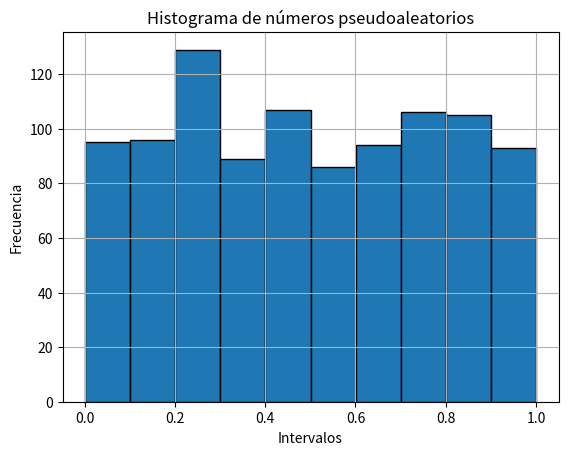
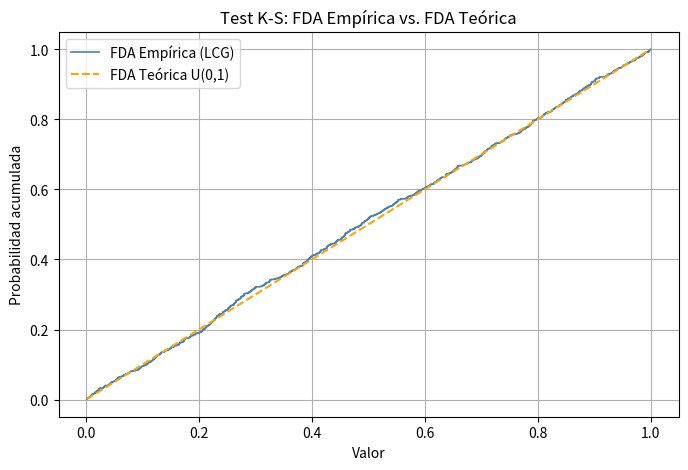
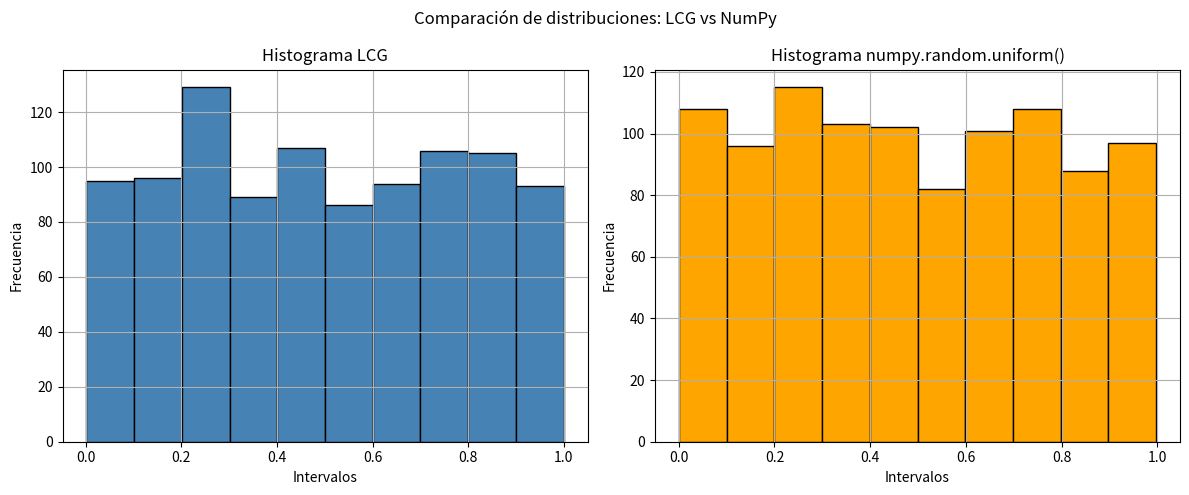
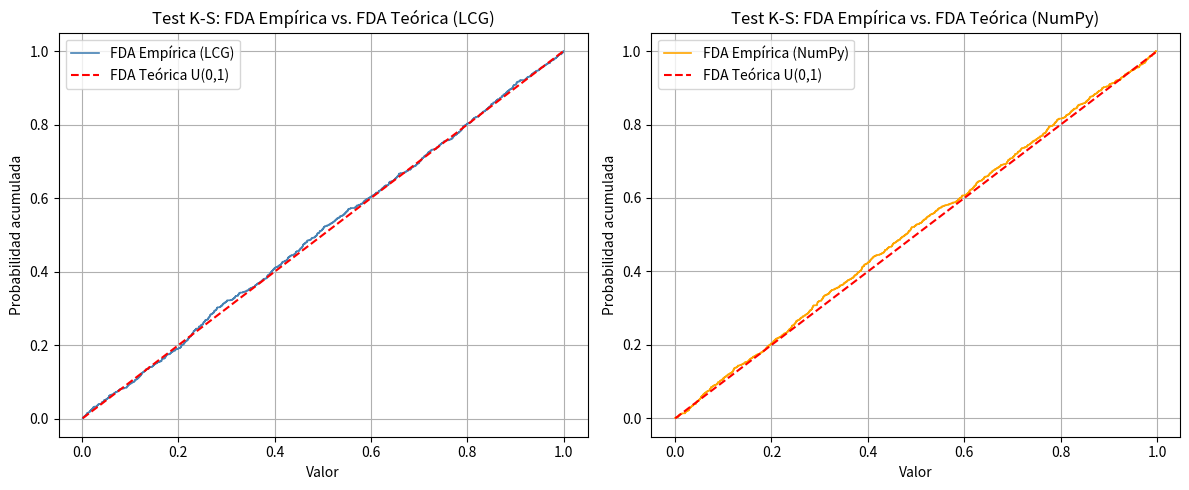

Reproduce these figures in Python, in order.
# TP2 - Grupo 5
# Ejercicio A.1: Generador Congruencial Lineal (LCG)

#Creamos el LCG (Generador Congruencial Lineal)
def LCG(a, c, m, semilla, n):
    sem = semilla
    for i in range(n):
        sem = (a * sem + c) % m
        yield sem

# Parámetros del LCG
a = 10037
c = 1007
m = 2**32
semilla = 1109
n = 10

# Generamos los números pseudoaleatorios (ô¿ô *)
generador = LCG(a, c, m, semilla, n)
print("=== GENERADOR LCG ===")
print("Números pseudoaleatorios generados por el LCG:")
for numero in generador:
    print(numero)
print()


# Ejercicio A.2: Test Chi-Cuadrado

import numpy as np
import matplotlib.pyplot as plt
from scipy.stats import chi2, kstest

def LCG(a, c, m, semilla, n):
    sem = semilla
    for _ in range(n):
        sem = (a * sem + c) % m
        yield sem

# Parámetros del LCG
a = 10037
c = 1007
m = 2**32
semilla = 1109
n = 1000

# Generar números pseudoaleatorios U(0,1)
generador = LCG(a, c, m, semilla, n)
numeros = np.array([x / m for x in generador])

# Prueba de Chi-Cuadrado
k = 10
gl = k - 1
frecuencias_obs, _ = np.histogram(numeros, k, range=(0, 1))
frecuencia_esperada = n / k
chi_calculado = np.sum((frecuencias_obs - frecuencia_esperada)**2 / frecuencia_esperada)

# Valor crítico al 5%
alpha = 0.05 # Probabilidad de cometer error Tipo I
chi_critico = chi2.ppf(1 - alpha, gl)

print("=== TEST CHI-CUADRADO ===")
print(f"Frecuencias observadas: {frecuencias_obs}")
print(f"Chi-cuadrado calculado: {chi_calculado:.4f}")
print(f"Grados de libertad: {gl}")
print(f"Valor crítico (5%): {chi_critico:.4f}")
if chi_calculado < chi_critico:
    print("Conclusión: NO se rechaza H0 -> los números parecen uniformes.")
else:
    print("Conclusión: Se rechaza H0 -> los números NO parecen uniformes.")
print()

plt.hist(numeros, k, edgecolor='black')
plt.title("Histograma de números pseudoaleatorios")
plt.xlabel("Intervalos")
plt.ylabel("Frecuencia")
plt.grid(True)
plt.show()


# Ejercicio A.3: Test Kolmogorov-Smirnov (K-S)

def ejercicio_a3(numeros):
    n = len(numeros)
    estadistico_ks, p_valor = kstest(numeros, 'uniform')
    valor_critico_ks = 1.36 / np.sqrt(n)
    print("=== TEST KOLMOGOROV-SMIRNOV ===")
    print(f"Estadístico D calculado: {estadistico_ks:.6f}")
    print(f"Valor crítico (5%): {valor_critico_ks:.6f}")
    print(f"p-valor: {p_valor:.6f}")
    if estadistico_ks < valor_critico_ks:
        print("Conclusión: NO se rechaza H0 -> los números parecen uniformes.")
    else:
        print("Conclusión: Se rechaza H0 -> los números NO parecen uniformes.")
    print()
    numeros_ord = np.sort(numeros)
    fda_empirica = np.arange(1, n + 1) / n
    fda_teorica = numeros_ord
    plt.figure(figsize=(8, 5))
    plt.step(numeros_ord, fda_empirica, label='FDA Empírica (LCG)', color='steelblue', linewidth=1.2)
    plt.plot(numeros_ord, fda_teorica, label='FDA Teórica U(0,1)', color='orange', linewidth=1.5, linestyle='--')
    plt.title("Test K-S: FDA Empírica vs. FDA Teórica")
    plt.xlabel("Valor")
    plt.ylabel("Probabilidad acumulada")
    plt.legend()
    plt.grid(True)
    plt.show()

ejercicio_a3(numeros)


# Ejercicio A.4: Comparación LCG vs numpy.random.uniform()

# Generamos 1000 números con numpy
numeros_numpy = np.random.uniform(0, 1, n)

# Prueba Chi-Cuadrado para numpy
frecuencias_obs_numpy, _ = np.histogram(numeros_numpy, k, range=(0, 1))
chi_calculado_numpy = np.sum((frecuencias_obs_numpy - frecuencia_esperada)**2 / frecuencia_esperada)

# Prueba K-S para numpy
estadistico_ks_numpy, p_valor_numpy = kstest(numeros_numpy, 'uniform')
valor_critico_ks = 1.36 / np.sqrt(n)

# Prueba K-S para LCG (para la tabla comparativa)
estadistico_ks_lcg, p_valor_lcg = kstest(numeros, 'uniform')

print("=== COMPARACIÓN LCG vs NUMPY ===")
print(f"\n{'Estadístico':<30} {'LCG':>12} {'NumPy':>12}")
print("-" * 55)
print(f"{'Chi² calculado':<30} {chi_calculado:>12.4f} {chi_calculado_numpy:>12.4f}")
print(f"{'Chi² crítico (5%)':<30} {chi_critico:>12.4f} {chi_critico:>12.4f}")
print(f"{'KS estadístico D':<30} {estadistico_ks_lcg:>12.6f} {estadistico_ks_numpy:>12.6f}")
print(f"{'KS valor crítico (5%)':<30} {valor_critico_ks:>12.6f} {valor_critico_ks:>12.6f}")
print(f"{'KS p-valor':<30} {p_valor_lcg:>12.6f} {p_valor_numpy:>12.6f}")
print("-" * 55)

# Conclusiones Chi²
if chi_calculado < chi_critico:
    print("Chi² LCG   -> No se rechaza H0 -> los números parecen uniformes.")
else:
    print("Chi² LCG   -> Se rechaza H0 -> los números no parecen uniformes.")
if chi_calculado_numpy < chi_critico:
    print("Chi² NumPy -> No se rechaza H0 -> los números parecen uniformes.")
else:
    print("Chi² NumPy -> Se rechaza H0 -> los números no parecen uniformes.")

# Conclusiones K-S
if estadistico_ks_lcg < valor_critico_ks:
    print("K-S LCG    -> No se rechaza H0 -> los números parecen uniformes.")
else:
    print("K-S LCG    -> Se rechaza H0 -> los números no parecen uniformes.")
if estadistico_ks_numpy < valor_critico_ks:
    print("K-S NumPy  -> No se rechaza H0 -> los números parecen uniformes.")
else:
    print("K-S NumPy  -> Se rechaza H0 -> los números no parecen uniformes.")
print()

# Histogramas comparativos LCG vs NumPy
fig, axes = plt.subplots(1, 2, figsize=(12, 5))
axes[0].hist(numeros, k, edgecolor='black', color='steelblue')
axes[0].set_title("Histograma LCG")
axes[0].set_xlabel("Intervalos")
axes[0].set_ylabel("Frecuencia")
axes[0].grid(True)
axes[1].hist(numeros_numpy, k, edgecolor='black', color='orange')
axes[1].set_title("Histograma numpy.random.uniform()")
axes[1].set_xlabel("Intervalos")
axes[1].set_ylabel("Frecuencia")
axes[1].grid(True)
plt.suptitle("Comparación de distribuciones: LCG vs NumPy")
plt.tight_layout()
plt.show()

# FDA comparativa K-S LCG vs NumPy
fig2, axes2 = plt.subplots(1, 2, figsize=(12, 5))
for ax, nums, label, color in zip(
    axes2,
    [numeros, numeros_numpy],
    ['LCG', 'NumPy'],
    ['steelblue', 'orange']
):
    nums_ord = np.sort(nums)
    fda_emp = np.arange(1, n + 1) / n
    ax.step(nums_ord, fda_emp, label=f'FDA Empírica ({label})', color=color, linewidth=1.2)
    ax.plot(nums_ord, nums_ord, label='FDA Teórica U(0,1)', color='red', linewidth=1.5, linestyle='--')
    ax.set_title(f"Test K-S: FDA Empírica vs. FDA Teórica ({label})")
    ax.set_xlabel("Valor")
    ax.set_ylabel("Probabilidad acumulada")
    ax.legend()
    ax.grid(True)
plt.tight_layout()
plt.show()
